Run: headless pygame with SDL's dummy video driver; simulated clock (each Clock.tick advances the game by its frame time, no real sleeping); random seed 0; keys injected as events and as key.get_pressed() state; no mouse input.
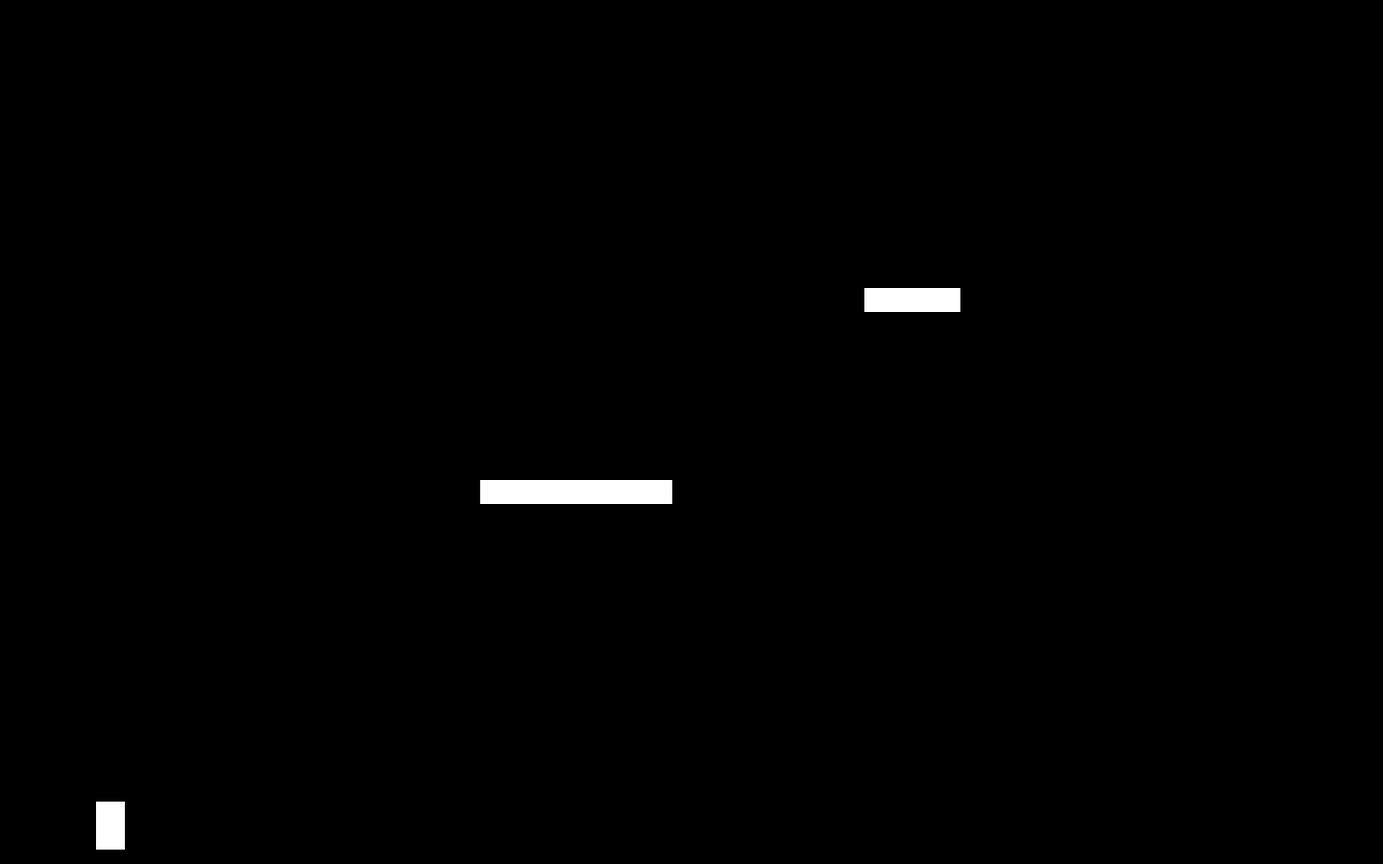
Frame 1 of 4 · flips 1–60 · no input
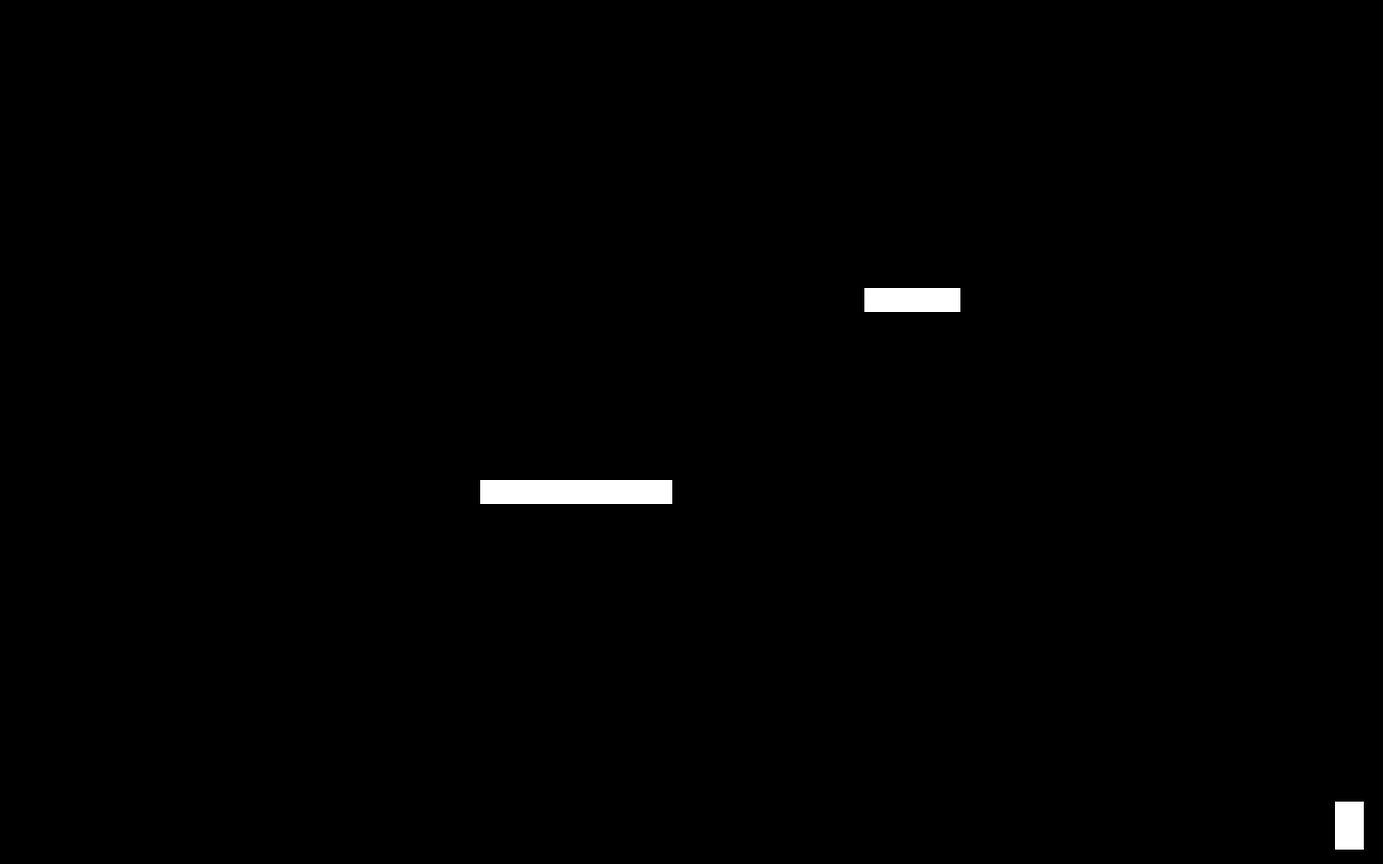
Frame 2 of 4 · flips 61–180 · tapped SPACE, RETURN · held RIGHT (→), D
Frame 3 of 4 · flips 181–300 · held DOWN (↓), S · screen unchanged from frame 2, image omitted
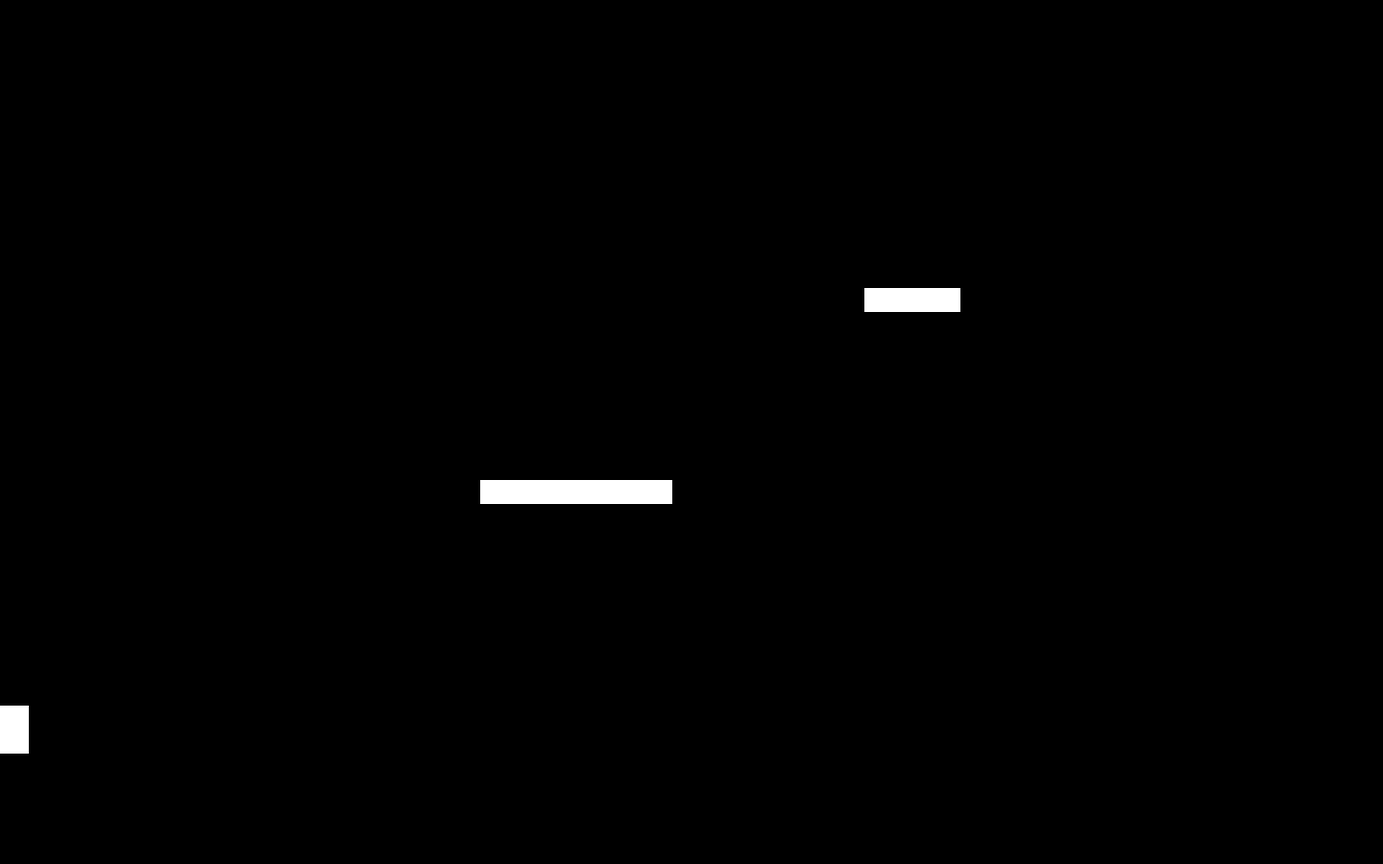
Frame 4 of 4 · flips 301–420 · held LEFT (←), A, UP (↑), W

The pygame program that drew these frames:

import pygame
vec = pygame.math.Vector2

# -- Global Constants
GRAVITY = 9.8
JUMPSPEED = 20

# -- Colours
BLACK = (0, 0, 0)
WHITE = (255, 255, 255)
BLUE = (50, 50, 255)
YELLOW = (255, 255, 0)

# -- Classes
class player(pygame.sprite.Sprite):
    # --- Constructor Function ---
    def __init__(self):
        super().__init__()

        # --- Create Player ---
        self.image = pygame.Surface((30, 50))
        self.image.fill(WHITE)

        # --- Set Player Position ---
        self.rect = self.image.get_rect()
        self.rect.x = 100
        self.rect.y = 835

    # --- Functions ---

    def get_x(self):
        return self.rect.x

    def get_y(self):
        return self.rect.y

    def playerSetSpeed(self, speed):
        self.rect.x = self.rect.x + speed

    def moveRight(self):
        player.playerSetSpeed(myplayer, 3)

    def moveLeft(self):
        player.playerSetSpeed(myplayer, -3)

    def stop(self):
        player.playerSetSpeed(myplayer, 0)

    def jump(self):
        print("jumped")
        if self.rect.y == 835:
            self.rect.y = self.rect.y - 100



class platform(pygame.sprite.Sprite):
    # --- Constructor Function ---
    def __init__(self, width, height, color, posX, posY):
        super().__init__()

        # --- Create Platform ---
        self.image = pygame.Surface([width, height])
        self.image.fill(color)

        # --- Set Platform Position ---
        self.rect = self.image.get_rect()
        self.rect.x = posX
        self.rect.y = posY


# -- Initialise PyGame
pygame.init()
# -- Blank Screen
size = (1440, 900)
screen = pygame.display.set_mode(size)
# -- Title of new window/screen
pygame.display.set_caption("My Window")
# -- Exit game flag set to false
done = False
# -- Manages how fast screen refreshes
clock = pygame.time.Clock()

allspritegroup = pygame.sprite.Group()
platformgroup = pygame.sprite.Group()


myplayer = player()
platform1 = platform(200, 25, WHITE, 500, 500)
platform2 = platform(100, 25, WHITE, 900, 300)


allspritegroup.add(myplayer)
platformgroup.add(platform1)
platformgroup.add(platform2)
allspritegroup.add(platformgroup)

### -- Game Loop
while not done:
    # -- User input and controls
    for event in pygame.event.get():
        if event.type == pygame.QUIT:
            done = True
        # End If
        # Next event
        # -- Game logic goes after this comment
        allspritegroup.update()
    
    keys = pygame.key.get_pressed()
    if keys[pygame.K_LEFT]:
        if myplayer.rect.x < 0:
            myplayer.rect.x = 0
        else:
            myplayer.rect.x = myplayer.rect.x - 15
    if keys[pygame.K_RIGHT]:
        if myplayer.rect.x >= 1440 - 50:
            myplayer.rect.x = 1440 - 50
        else:
            myplayer.rect.x = myplayer.rect.x + 15
    if keys[pygame.K_UP]:
        myplayer.jump()

        

    # -- Screen background is BLACK
    screen.fill(BLACK)
    # -- Draw here
    allspritegroup.draw(screen)
    # -- flip display to reveal new position of objects
    pygame.display.flip()
    # - The clock ticks over
    clock.tick(60)
# End While - End of game loop
pygame.quit()
